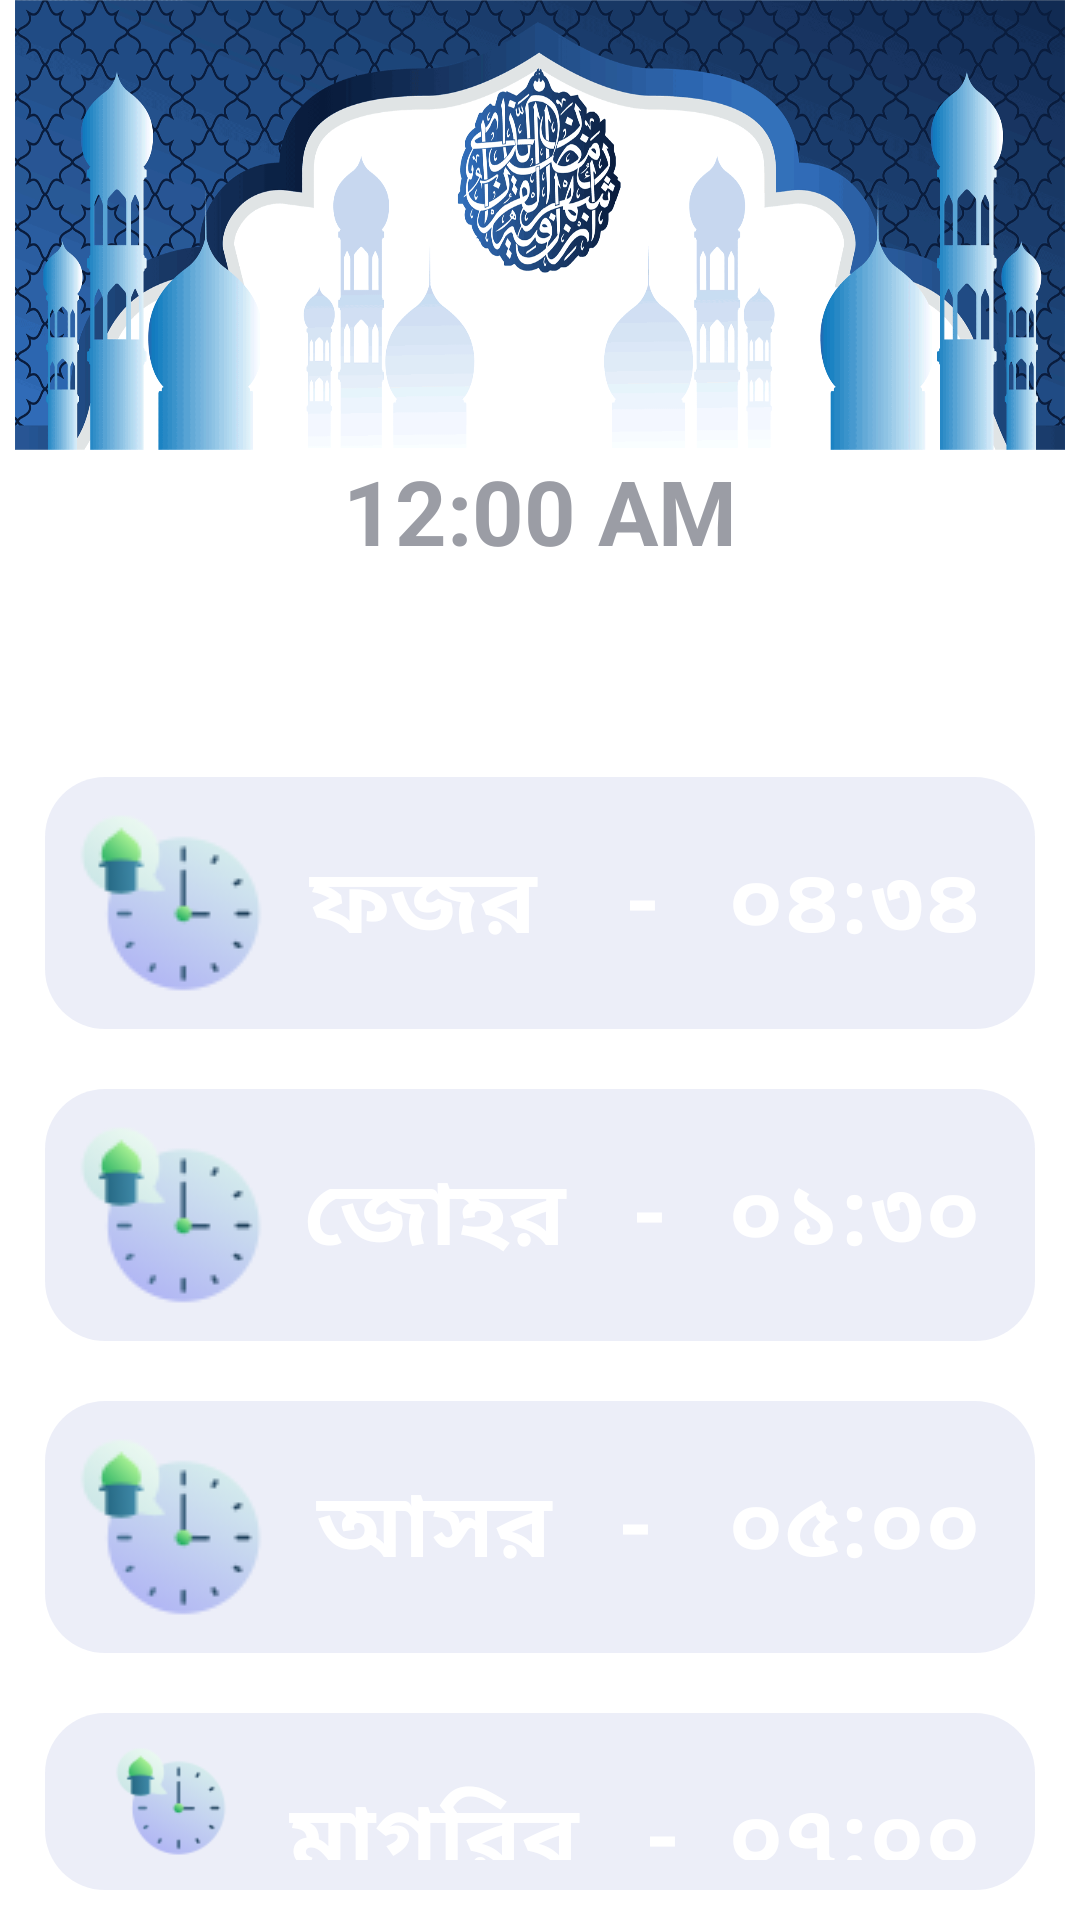

Write the Android layout XML for this screen, with the resource values it uses.
<!-- AndroidManifest.xml: application theme Theme.UpodeshBookDemo -->
<!-- res/layout/activity_namajer_time_page.xml -->
<?xml version="1.0" encoding="utf-8"?>
<TableLayout xmlns:android="http://schemas.android.com/apk/res/android"
    xmlns:app="http://schemas.android.com/apk/res-auto"
    xmlns:tools="http://schemas.android.com/tools"
    android:layout_width="match_parent"
    android:layout_height="match_parent"
    android:background="@drawable/img3"
    android:paddingLeft="5dp"
    android:paddingRight="5dp"
    tools:context=".NamajerTimePage"
    tools:ignore="Orientation">

    <ImageView
        android:layout_width="match_parent"
        android:layout_height="150dp"
        android:background="@drawable/namazimg"/>
    <DigitalClock
        android:layout_width="match_parent"
        android:layout_height="wrap_content"
        android:textColor="#9B9DA5"
        android:textSize="30dp"
        android:textStyle="bold"
        android:gravity="center"/>

    <TextView
        android:id="@+id/txt"
        android:layout_width="wrap_content"
        android:layout_height="wrap_content"
        android:text="নামাজের সময়সূচি"
        android:gravity="center"
        android:textColor="#ffffff"
        android:textSize = "40dp"
        android:textStyle="bold">

    </TextView>


    <TableRow
        android:layout_margin="10dp"
        android:background="@drawable/custom_button"
        android:padding="10dp">
        <ImageView
            android:layout_width="wrap_content"
            android:layout_height="wrap_content"
            android:src="@drawable/time"/>
        <TextView
            android:layout_marginTop="10dp"
            android:textSize="30dp"
            android:textStyle="bold"
            android:gravity="center_horizontal"
            android:layout_width="wrap_content"
            android:layout_height="wrap_content"
            android:layout_weight="1"
            android:textColor="#ffffff"
            android:text="ফজর    -" />
        <TextView
            android:layout_marginTop="10dp"
            android:layout_width="wrap_content"
            android:layout_height="wrap_content"
            android:layout_weight="1"
            android:textStyle="bold"
            android:textColor="#ffffff"
            android:gravity="center"
            android:textSize="30dp"
            android:text="০৪:৩৪" />

    </TableRow>
    <TableRow
        android:layout_margin="10dp"
        android:background="@drawable/custom_button"
        android:padding="10dp">
        <ImageView
            android:layout_width="wrap_content"
            android:layout_height="wrap_content"
            android:src="@drawable/time"/>
        <TextView
            android:layout_marginTop="10dp"
            android:textSize="30dp"
            android:textStyle="bold"
            android:gravity="center_horizontal"
            android:layout_width="wrap_content"
            android:layout_height="wrap_content"
            android:layout_weight="1"
            android:textColor="#ffffff"
            android:text="জোহর   -" />
        <TextView
            android:layout_marginTop="10dp"
            android:layout_width="wrap_content"
            android:layout_height="wrap_content"
            android:layout_weight="1"
            android:textStyle="bold"
            android:textColor="#ffffff"
            android:gravity="center"
            android:textSize="30dp"
            android:text="০১:৩০" />

    </TableRow>
    <TableRow
        android:layout_margin="10dp"
        android:background="@drawable/custom_button"
        android:padding="10dp">
        <ImageView
            android:layout_width="wrap_content"
            android:layout_height="wrap_content"
            android:src="@drawable/time"/>
        <TextView
            android:layout_marginTop="10dp"
            android:textSize="30dp"
            android:textStyle="bold"
            android:gravity="center_horizontal"
            android:layout_width="wrap_content"
            android:layout_height="wrap_content"
            android:layout_weight="1"
            android:textColor="#ffffff"
            android:text="আসর   -" />
        <TextView
            android:layout_marginTop="10dp"
            android:layout_width="wrap_content"
            android:layout_height="wrap_content"
            android:layout_weight="1"
            android:textStyle="bold"
            android:textColor="#ffffff"
            android:gravity="center"
            android:textSize="30dp"
            android:text="০৫:০০" />

    </TableRow>
    <TableRow
        android:layout_margin="10dp"
        android:background="@drawable/custom_button"
        android:padding="10dp">
        <ImageView
            android:layout_width="wrap_content"
            android:layout_height="wrap_content"
            android:src="@drawable/time"/>
        <TextView
            android:layout_marginTop="10dp"
            android:textSize="30dp"
            android:textStyle="bold"
            android:gravity="center_horizontal"
            android:layout_width="wrap_content"
            android:layout_height="wrap_content"
            android:layout_weight="1"
            android:textColor="#ffffff"
            android:text="মাগরিব   -" />
        <TextView
            android:layout_marginTop="10dp"
            android:layout_width="wrap_content"
            android:layout_height="wrap_content"
            android:layout_weight="1"
            android:textStyle="bold"
            android:textColor="#ffffff"
            android:gravity="center"
            android:textSize="30dp"
            android:text="০৭:০০" />

    </TableRow>
    <TableRow
        android:layout_margin="10dp"
        android:background="@drawable/custom_button"
        android:padding="10dp">
        <ImageView
            android:layout_width="wrap_content"
            android:layout_height="wrap_content"
            android:src="@drawable/time"/>
        <TextView
            android:layout_marginTop="10dp"
            android:textSize="30dp"
            android:textStyle="bold"
            android:gravity="center_horizontal"
            android:layout_width="wrap_content"
            android:layout_height="wrap_content"
            android:layout_weight="1"
            android:textColor="#ffffff"
            android:text="ইশা   -" />
        <TextView
            android:layout_marginTop="10dp"
            android:layout_width="wrap_content"
            android:layout_height="wrap_content"
            android:layout_weight="1"
            android:textStyle="bold"
            android:textColor="#ffffff"
            android:gravity="center"
            android:textSize="30dp"
            android:text="০৮:০০" />

    </TableRow>
</TableLayout>
<!-- resources referenced by this layout -->
<resources>
  <!-- drawable custom_button (drawable) -->
  <?xml version="1.0" encoding="utf-8"?>
  <shape xmlns:android="http://schemas.android.com/apk/res/android" android:shape="rectangle">
  
  <solid android:color="#193F51B5"/>
      <corners android:radius="20dp"/>
  </shape>
  <!-- drawable namazimg: png bitmap (drawable, 158572 bytes) -->
  <!-- drawable time: png bitmap (drawable, 3518 bytes) -->
  <style name="Theme.UpodeshBookDemo" parent="Theme.MaterialComponents.DayNight.NoActionBar">
          
          <item name="colorPrimary">@color/purple_500</item>
          <item name="colorPrimaryVariant">@color/purple_700</item>
          <item name="colorOnPrimary">@color/white</item>
          
          <item name="colorSecondary">@color/teal_200</item>
          <item name="colorSecondaryVariant">@color/teal_700</item>
          <item name="colorOnSecondary">@color/black</item>
          
          <item name="android:statusBarColor">?attr/colorPrimaryVariant</item>
          
      </style>
  <!-- not gathered from this repository: default colours our renderer supplied (Android Studio template values) -->
  <color name="purple_500">#FF6200EE</color>
  <color name="purple_700">#FF3700B3</color>
  <color name="teal_200">#FF03DAC5</color>
  <color name="teal_700">#FF018786</color>
  <color name="black">#FF000000</color>
  <color name="white">#FFFFFFFF</color>
</resources>
